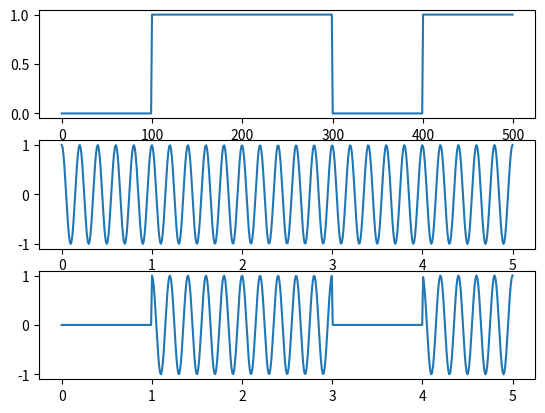

The script that saved this image:
import numpy as np
import matplotlib.pyplot as plt
from math import*

def modulacion_ASK():
    v=[1,0,1,1,0,1] #vector unitario
    dim=100 #numero de muestras a tomar en el pulso unitario
    Vx=[] #vector vacio donde se almacenan los elementos

    #Señal unitaria de pulsos binarios
    for i in range (1,6):
        f=np.ones(dim) #vector creado lleno de 1
        x=f*v[i] #vector nuevo donde se multiplica cada posicion continuamente en el ciclo for
        Vx=np.concatenate((Vx,x)) #se llena vector vacio al unir 2 vectores
    plt.subplot(3,1,1)
    plt.plot(Vx)

    #Señal de informacion
    dim2=len(Vx)  # segunda dimension que recorre el espacio de la onda senosoidal
    t=np.linspace(0,5,dim2)#linea de tiempo en saltos de dimension 2
    f1=5#frecuencia para la señal
    plt.subplot(3,1,2)# grafica senusoidal que lleva la informacion
    w1=2*np.pi*f1*t #argumento de la señal
    y1=np.cos(w1) #señal coseno del argumento
    plt.plot(t,y1)

    #Señal modulada
    plt.subplot(3, 1, 3)
    mult=Vx*y1 #vector unitario por señal coseno
    plt.plot(t,mult)
    plt.show()

if __name__ == '__main__':
     modulacion_ASK()